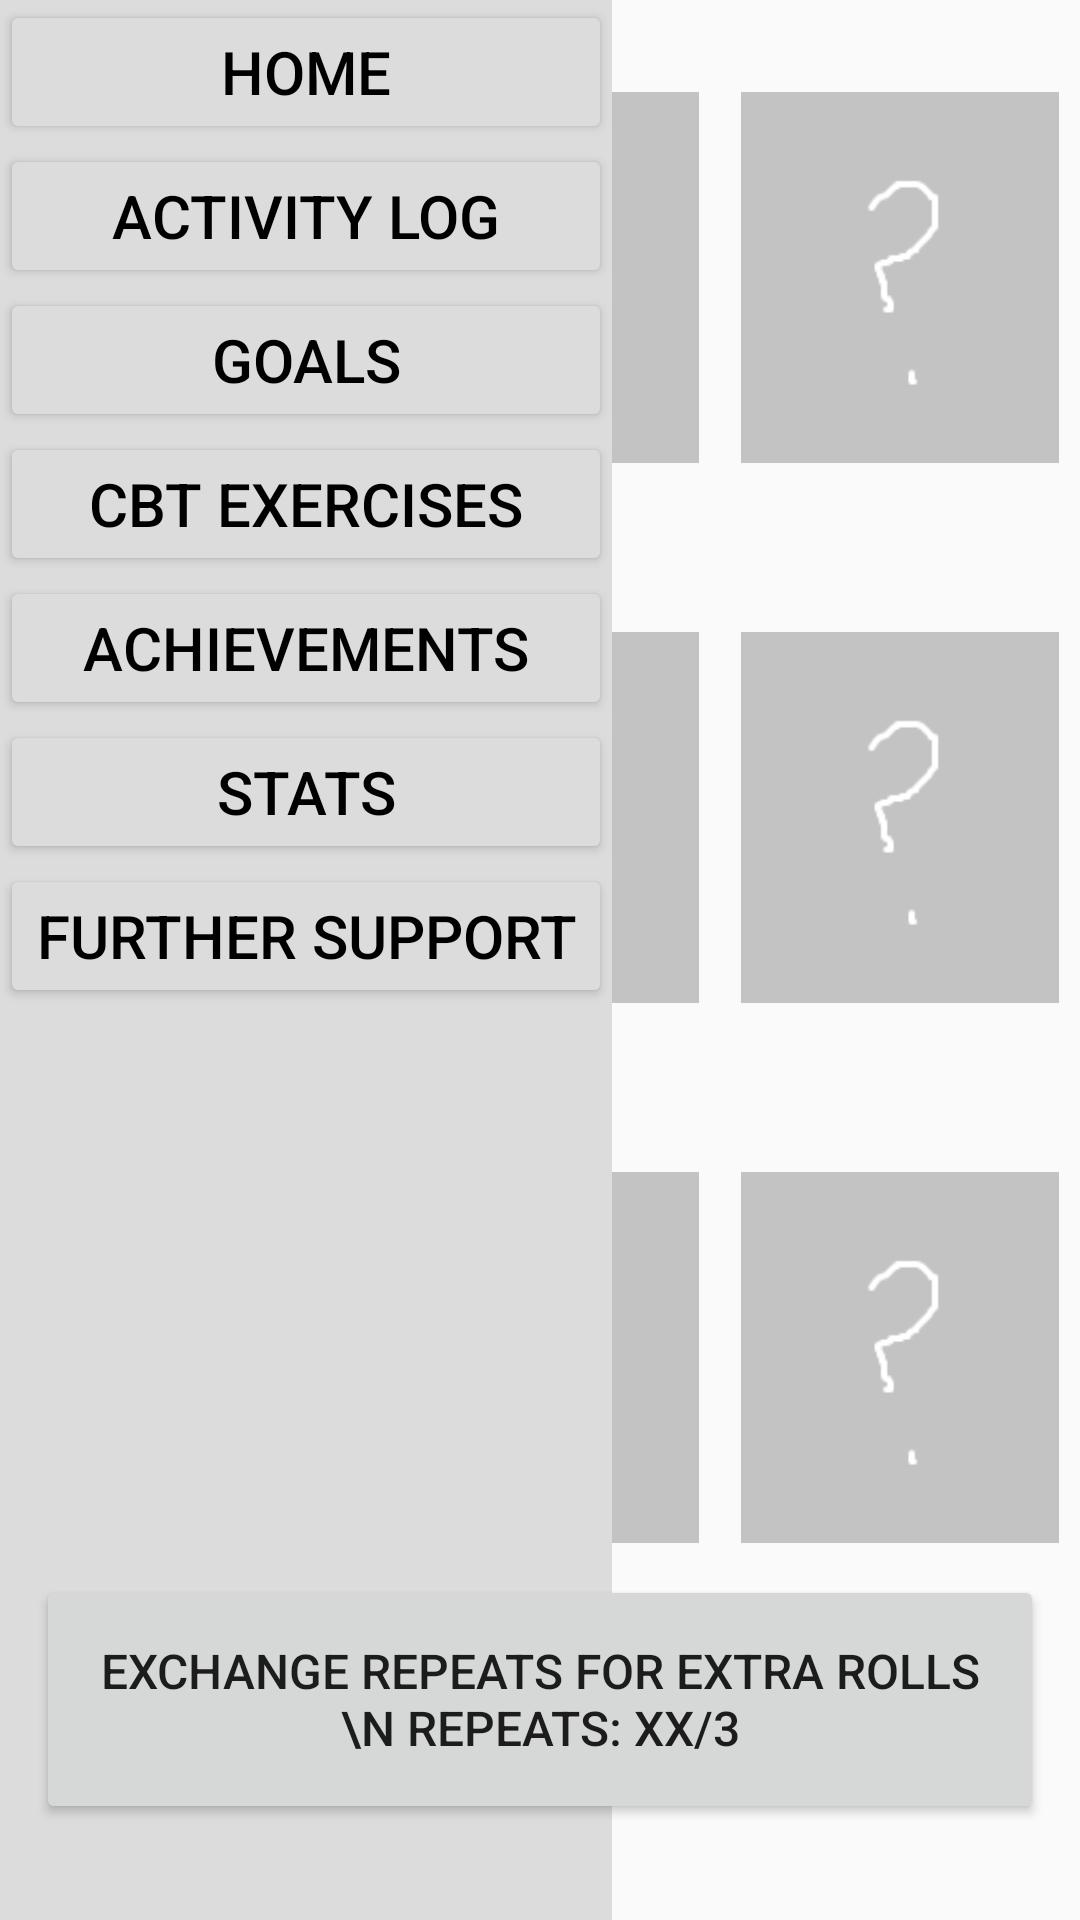

Android layout source for this screen:
<!-- AndroidManifest.xml: application theme Theme.CBTapp -->
<!-- res/layout/activity_collectables.xml -->
<?xml version="1.0" encoding="utf-8"?>
<androidx.constraintlayout.widget.ConstraintLayout xmlns:android="http://schemas.android.com/apk/res/android"
    xmlns:app="http://schemas.android.com/apk/res-auto"
    xmlns:tools="http://schemas.android.com/tools"
    android:id="@+id/layout"
    android:layout_width="match_parent"
    android:layout_height="match_parent"
    tools:context=".collectables.CollectablesActivity">

    <Button
        android:id="@+id/button13"
        android:layout_width="336dp"
        android:layout_height="83dp"
        android:layout_marginBottom="32dp"
        android:text="Exchange repeats for extra rolls \n Repeats: XX/3"
        android:textSize="16sp"
        app:layout_constraintBottom_toBottomOf="parent"
        app:layout_constraintEnd_toEndOf="parent"
        app:layout_constraintStart_toStartOf="parent"
        app:layout_constraintTop_toBottomOf="@+id/linearLayout"
        app:layout_constraintVertical_bias="1.0" />

    <LinearLayout
        android:id="@+id/linearLayout"
        android:layout_width="wrap_content"
        android:layout_height="wrap_content"
        android:orientation="vertical"
        app:layout_constraintStart_toStartOf="parent"
        app:layout_constraintTop_toTopOf="parent">

        <LinearLayout
            android:layout_width="match_parent"
            android:layout_height="match_parent"
            android:layout_weight="1"
            android:orientation="horizontal">

            <ImageView
                android:id="@+id/imageView13"
                android:layout_width="wrap_content"
                android:layout_height="wrap_content"
                android:layout_weight="1"
                android:paddingLeft="7sp"
                android:paddingTop="5sp"
                android:paddingRight="7sp"
                android:src="@drawable/locked" />

            <ImageView
                android:id="@+id/imageView12"
                android:layout_width="wrap_content"
                android:layout_height="wrap_content"
                android:layout_weight="1"
                android:paddingLeft="7sp"
                android:paddingTop="5sp"
                android:paddingRight="7sp"
                android:src="@drawable/locked" />

            <ImageView
                android:id="@+id/imageView11"
                android:layout_width="wrap_content"
                android:layout_height="wrap_content"
                android:layout_weight="1"
                android:paddingLeft="7sp"
                android:paddingTop="5sp"
                android:paddingRight="7sp"
                android:src="@drawable/locked" />
        </LinearLayout>

        <LinearLayout
            android:layout_width="match_parent"
            android:layout_height="match_parent"
            android:layout_weight="1"
            android:orientation="horizontal">

            <ImageView
                android:id="@+id/imageView7"
                android:layout_width="wrap_content"
                android:layout_height="wrap_content"
                android:layout_weight="1"
                android:paddingLeft="7sp"
                android:paddingTop="5sp"
                android:paddingRight="7sp"
                android:src="@drawable/locked" />

            <ImageView
                android:id="@+id/imageView6"
                android:layout_width="wrap_content"
                android:layout_height="wrap_content"
                android:layout_weight="1"
                android:paddingLeft="7sp"
                android:paddingTop="5sp"
                android:paddingRight="7sp"
                android:src="@drawable/locked" />

            <ImageView
                android:id="@+id/imageView5"
                android:layout_width="wrap_content"
                android:layout_height="wrap_content"
                android:layout_weight="1"
                android:paddingLeft="7sp"
                android:paddingTop="5sp"
                android:paddingRight="7sp"
                android:src="@drawable/locked" />

        </LinearLayout>

        <LinearLayout
            android:layout_width="match_parent"
            android:layout_height="match_parent"
            android:orientation="horizontal">

            <ImageView
                android:id="@+id/imageView"
                android:layout_width="wrap_content"
                android:layout_height="wrap_content"
                android:layout_weight="1"
                android:paddingLeft="7sp"
                android:paddingTop="5sp"
                android:paddingRight="7sp"
                android:src="@drawable/locked" />

            <ImageView
                android:id="@+id/imageView2"
                android:layout_width="wrap_content"
                android:layout_height="wrap_content"
                android:layout_weight="1"
                android:paddingLeft="7sp"
                android:paddingTop="5sp"
                android:paddingRight="7sp"
                android:src="@drawable/locked" />

            <ImageView
                android:id="@+id/imageView3"
                android:layout_width="wrap_content"
                android:layout_height="wrap_content"
                android:layout_weight="1"
                android:paddingLeft="7sp"
                android:paddingTop="5sp"
                android:paddingRight="7sp"
                android:src="@drawable/locked" />

        </LinearLayout>

    </LinearLayout>

    <include layout="@layout/nav_bar" />

</androidx.constraintlayout.widget.ConstraintLayout>
<!-- res/layout/nav_bar.xml (included above) -->
<?xml version="1.0" encoding="utf-8"?>
<LinearLayout xmlns:android="http://schemas.android.com/apk/res/android"
    android:id="@+id/navBar"
    android:layout_width="wrap_content"
    android:layout_height="729dp"
    android:background="#DCDCDC"
    android:orientation="vertical">

    <Button
        android:id="@+id/navHome"
        android:layout_width="match_parent"
        android:layout_height="wrap_content"
        android:backgroundTint="#DCDCDC"
        android:text="Home"
        android:textColor="#000000"
        android:textSize="20sp" />

    <Button
        android:id="@+id/navActivity"
        android:layout_width="match_parent"
        android:layout_height="wrap_content"
        android:backgroundTint="#DCDCDC"
        android:text="Activity Log"
        android:textColor="#000000"
        android:textSize="20sp" />

    <Button
        android:id="@+id/navGoals"
        android:layout_width="match_parent"
        android:layout_height="wrap_content"
        android:backgroundTint="#DCDCDC"
        android:text="Goals"
        android:textColor="#000000"
        android:textSize="20sp" />

    <Button
        android:id="@+id/navExercises"
        android:layout_width="match_parent"
        android:layout_height="wrap_content"
        android:backgroundTint="#DCDCDC"
        android:text="CBT exercises"
        android:textColor="#000000"
        android:textSize="20sp" />

    <Button
        android:id="@+id/navAchievements"
        android:layout_width="match_parent"
        android:layout_height="wrap_content"
        android:backgroundTint="#DCDCDC"
        android:text="Achievements"
        android:textColor="#000000"
        android:textSize="20sp" />

    <Button
        android:id="@+id/navStats"
        android:layout_width="match_parent"
        android:layout_height="wrap_content"
        android:backgroundTint="#DCDCDC"
        android:text="Stats"
        android:textColor="#000000"
        android:textSize="20sp" />

    <Button
        android:id="@+id/navSupport"
        android:layout_width="match_parent"
        android:layout_height="wrap_content"
        android:backgroundTint="#DCDCDC"
        android:text="Further Support"
        android:textColor="#000000"
        android:textSize="20sp" />

</LinearLayout>
<!-- resources referenced by this layout -->
<resources>
  <!-- drawable locked: png bitmap (drawable, 1381 bytes) -->
  <style name="Theme.CBTapp" parent="android:Theme.Material.Light.NoActionBar" />
</resources>
